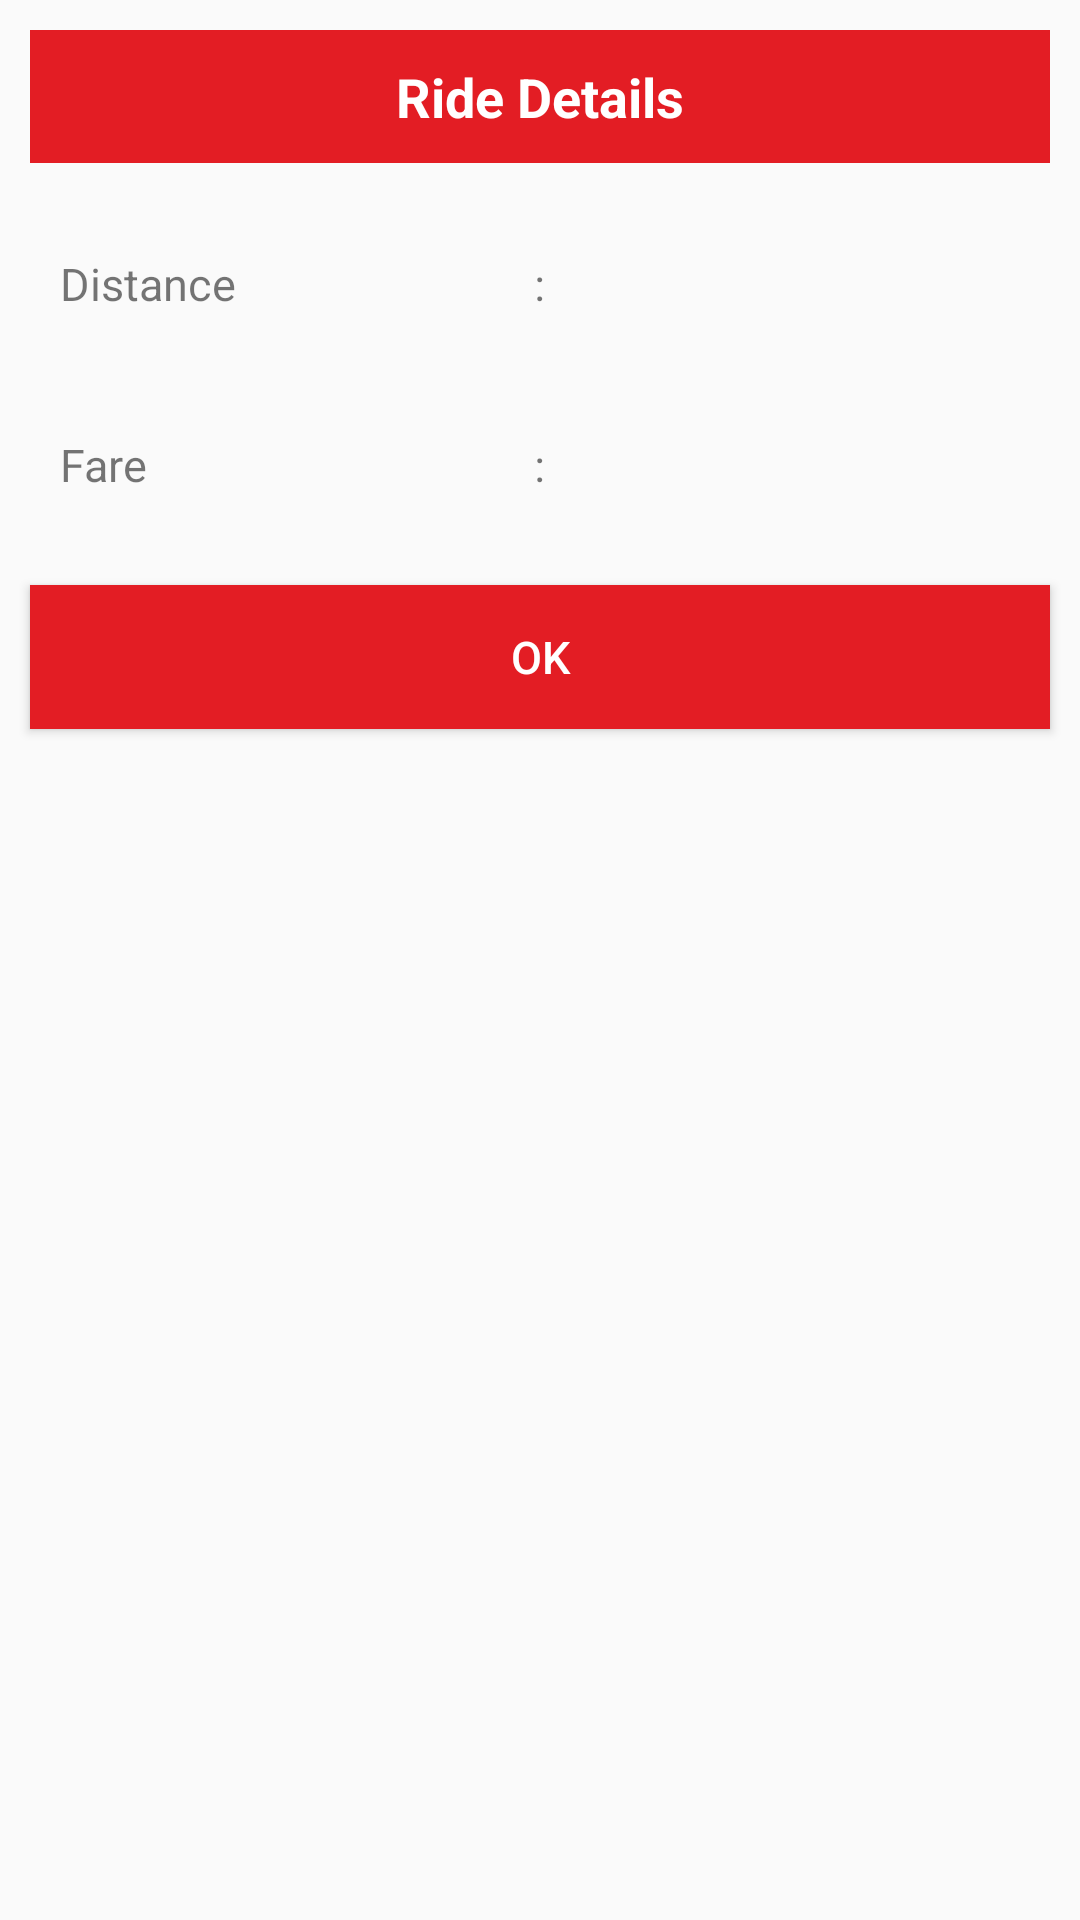

Here is an Android app screen rendered from its layout file. Give the layout XML and the strings, colors and styles it references.
<!-- AndroidManifest.xml: application theme AppTheme -->
<!-- res/layout/dialog_ride_details.xml -->
<?xml version="1.0" encoding="utf-8"?>
<LinearLayout xmlns:android="http://schemas.android.com/apk/res/android"
    android:layout_width="match_parent"
    android:layout_height="wrap_content"
    android:orientation="vertical">

    <LinearLayout
        android:layout_width="match_parent"
        android:layout_height="wrap_content"
        android:padding="10dp"
        android:gravity="center">
        <TextView
            android:layout_width="match_parent"
            android:layout_height="wrap_content"
            android:padding="10dp"
            android:textSize="18dp"
            android:gravity="center"
            android:textColor="@android:color/white"
            android:textStyle="bold"
            android:text="Ride Details"
            android:background="@color/colorPrimary"
            />
    </LinearLayout>

    <LinearLayout
        android:layout_width="match_parent"
        android:layout_height="wrap_content"
        android:orientation="vertical">

        <LinearLayout
            android:layout_width="match_parent"
            android:layout_height="wrap_content"
            android:orientation="horizontal"
            android:padding="10dp">

            <TextView
                android:layout_width="0dp"
                android:layout_height="wrap_content"
                android:padding="10dp"
                android:layout_weight="1"
                android:text="Distance"
                android:textSize="15sp" />
            <TextView
                android:layout_width="wrap_content"
                android:layout_height="wrap_content"
                android:text=":"
                android:textSize="15sp" />
            <TextView
                android:id="@+id/txt_distance"
                android:layout_width="0dp"
                android:layout_height="wrap_content"
                android:padding="10dp"
                android:layout_weight="1"
                android:textSize="15sp" />
        </LinearLayout>

        <LinearLayout
            android:layout_width="match_parent"
            android:layout_height="wrap_content"
            android:orientation="horizontal"
            android:padding="10dp">

            <TextView
                android:layout_width="0dp"
                android:layout_height="wrap_content"
                android:padding="10dp"
                android:layout_weight="1"
                android:text="Fare"
                android:textSize="15sp" />
            <TextView
                android:layout_width="wrap_content"
                android:layout_height="wrap_content"
                android:text=":"
                android:textSize="15sp" />
            <TextView
                android:id="@+id/txt_fare"
                android:layout_width="0dp"
                android:layout_height="wrap_content"
                android:padding="10dp"
                android:layout_weight="1"
                android:textSize="15sp" />
        </LinearLayout>
        <Button
            android:id="@+id/btn_ok"
            android:layout_width="match_parent"
            android:layout_height="wrap_content"
            android:textSize="15dp"
            android:textColor="@android:color/white"
            android:layout_margin="10dp"
            android:text="Ok"
            android:background="@color/colorPrimary"/>
    </LinearLayout>
</LinearLayout>
<!-- resources referenced by this layout -->
<resources>
  <color name="colorPrimary">#E31D24</color>
  <style name="AppTheme" parent="Theme.AppCompat.Light.NoActionBar">
          <item name="colorPrimary">@color/colorPrimary</item>
          <item name="colorPrimaryDark">@color/colorPrimaryDark</item>
          <item name="colorAccent">@color/colorAccent</item>
          <item name="actionMenuTextColor">@android:color/white</item>
          <item name="drawerArrowStyle">@style/DrawerArrowStyle</item>
      </style>
  <color name="colorPrimaryDark">#E31D24</color>
  <color name="colorAccent">#E00024</color>
  <style name="DrawerArrowStyle" parent="@style/Widget.AppCompat.DrawerArrowToggle">
          <item name="spinBars">true</item>
          <item name="color">@android:color/white</item>
      </style>
</resources>
